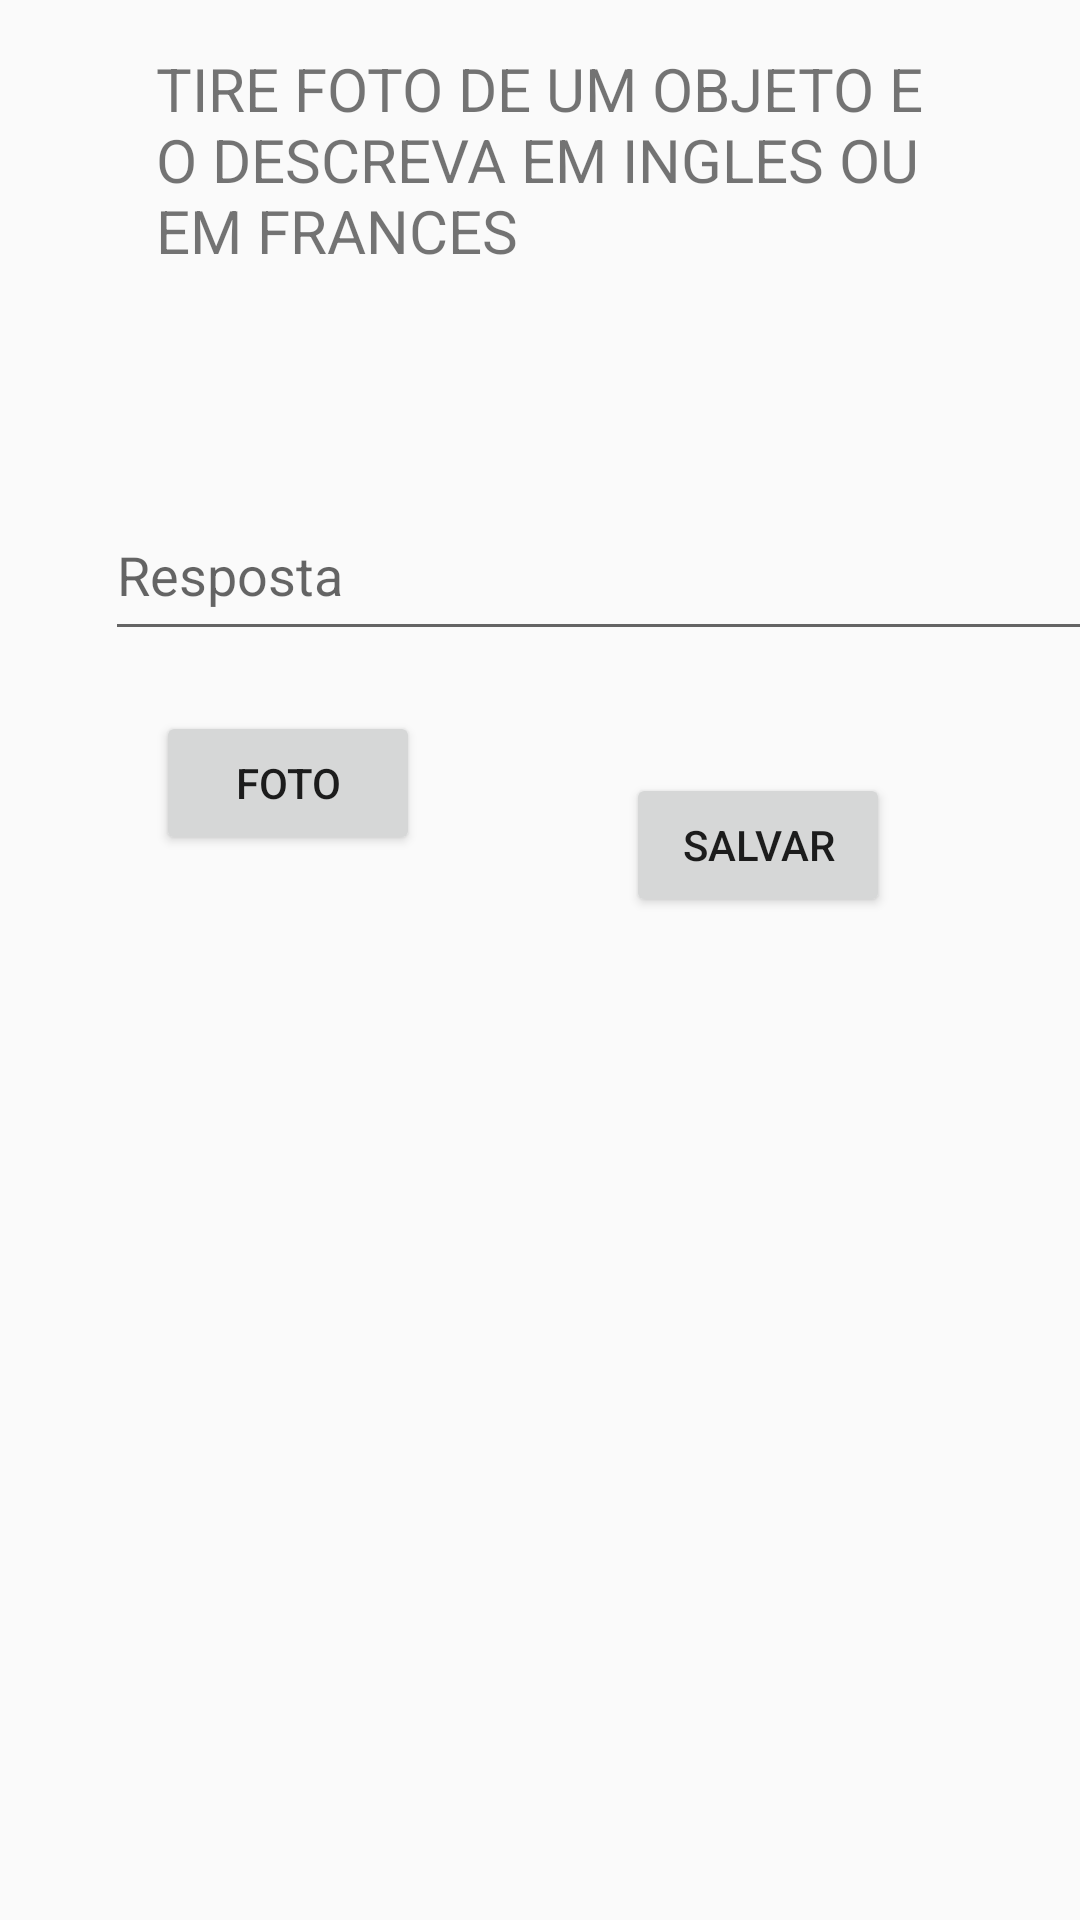

Here is an Android app screen rendered from its layout file. Give the layout XML and the strings, colors and styles it references.
<!-- AndroidManifest.xml: application theme Theme.MenuLateral -->
<!-- res/layout/activity_tarefa_diaria.xml -->
<?xml version="1.0" encoding="utf-8"?>
<androidx.constraintlayout.widget.ConstraintLayout xmlns:android="http://schemas.android.com/apk/res/android"
    xmlns:app="http://schemas.android.com/apk/res-auto"
    xmlns:tools="http://schemas.android.com/tools"
    android:layout_width="match_parent"
    android:layout_height="match_parent"
    android:onClick="salvar"
    tools:context=".telas.TarefaDiaria">

    <ImageView
        android:id="@+id/imgId2"
        android:layout_width="wrap_content"
        android:layout_height="wrap_content"
        android:layout_marginStart="120dp"
        android:layout_marginTop="128dp"
        app:layout_constraintStart_toStartOf="parent"
        app:layout_constraintTop_toTopOf="parent"
        tools:srcCompat="@tools:sample/avatars" />

    <Button
        android:id="@+id/idSalvarRes2"
        android:layout_width="wrap_content"
        android:layout_height="wrap_content"
        android:layout_marginTop="22dp"
        android:layout_marginBottom="316dp"
        android:onClick="salvar"
        android:text="Salvar"
        app:layout_constraintBottom_toBottomOf="parent"
        app:layout_constraintEnd_toEndOf="parent"
        app:layout_constraintHorizontal_bias="0.767"
        app:layout_constraintStart_toStartOf="parent"
        app:layout_constraintTop_toBottomOf="@+id/idResposta" />

    <EditText
        android:id="@+id/idResposta"
        android:layout_width="331dp"
        android:layout_height="54dp"
        android:layout_marginStart="35dp"
        android:layout_marginTop="35dp"
        android:ems="10"
        android:hint="Resposta"
        android:inputType="text"
        app:layout_constraintStart_toStartOf="parent"
        app:layout_constraintTop_toBottomOf="@+id/imgId2" />

    <Button
        android:id="@+id/btnFoto"
        android:layout_width="wrap_content"
        android:layout_height="wrap_content"
        android:layout_marginStart="52dp"
        android:layout_marginTop="20dp"
        android:onClick="acao"
        android:text="foto"
        app:layout_constraintStart_toStartOf="parent"
        app:layout_constraintTop_toBottomOf="@+id/idResposta" />

    <TextView
        android:id="@+id/idPg"
        android:layout_width="0dp"
        android:layout_height="0dp"
        android:layout_marginStart="52dp"
        android:layout_marginTop="16dp"
        android:layout_marginEnd="52dp"
        android:layout_marginBottom="34dp"
        android:text="TIRE FOTO DE UM OBJETO E O DESCREVA EM INGLES OU EM FRANCES"
        android:textSize="20sp"
        app:layout_constraintBottom_toTopOf="@+id/imgId2"
        app:layout_constraintEnd_toEndOf="parent"
        app:layout_constraintStart_toStartOf="parent"
        app:layout_constraintTop_toTopOf="parent" />

    <ListView
        android:id="@+id/idListagem"
        android:layout_width="409dp"
        android:layout_height="314dp"
        android:layout_marginStart="1dp"
        android:layout_marginTop="1dp"
        app:layout_constraintStart_toStartOf="parent"
        app:layout_constraintTop_toBottomOf="@+id/idSalvarRes2" />

</androidx.constraintlayout.widget.ConstraintLayout>
<!-- resources referenced by this layout -->
<resources>
  <style name="Theme.MenuLateral" parent="Base.Theme.MenuLateral" />
  <style name="Base.Theme.MenuLateral" parent="Theme.AppCompat.Light.DarkActionBar">
          
          
      </style>
</resources>
